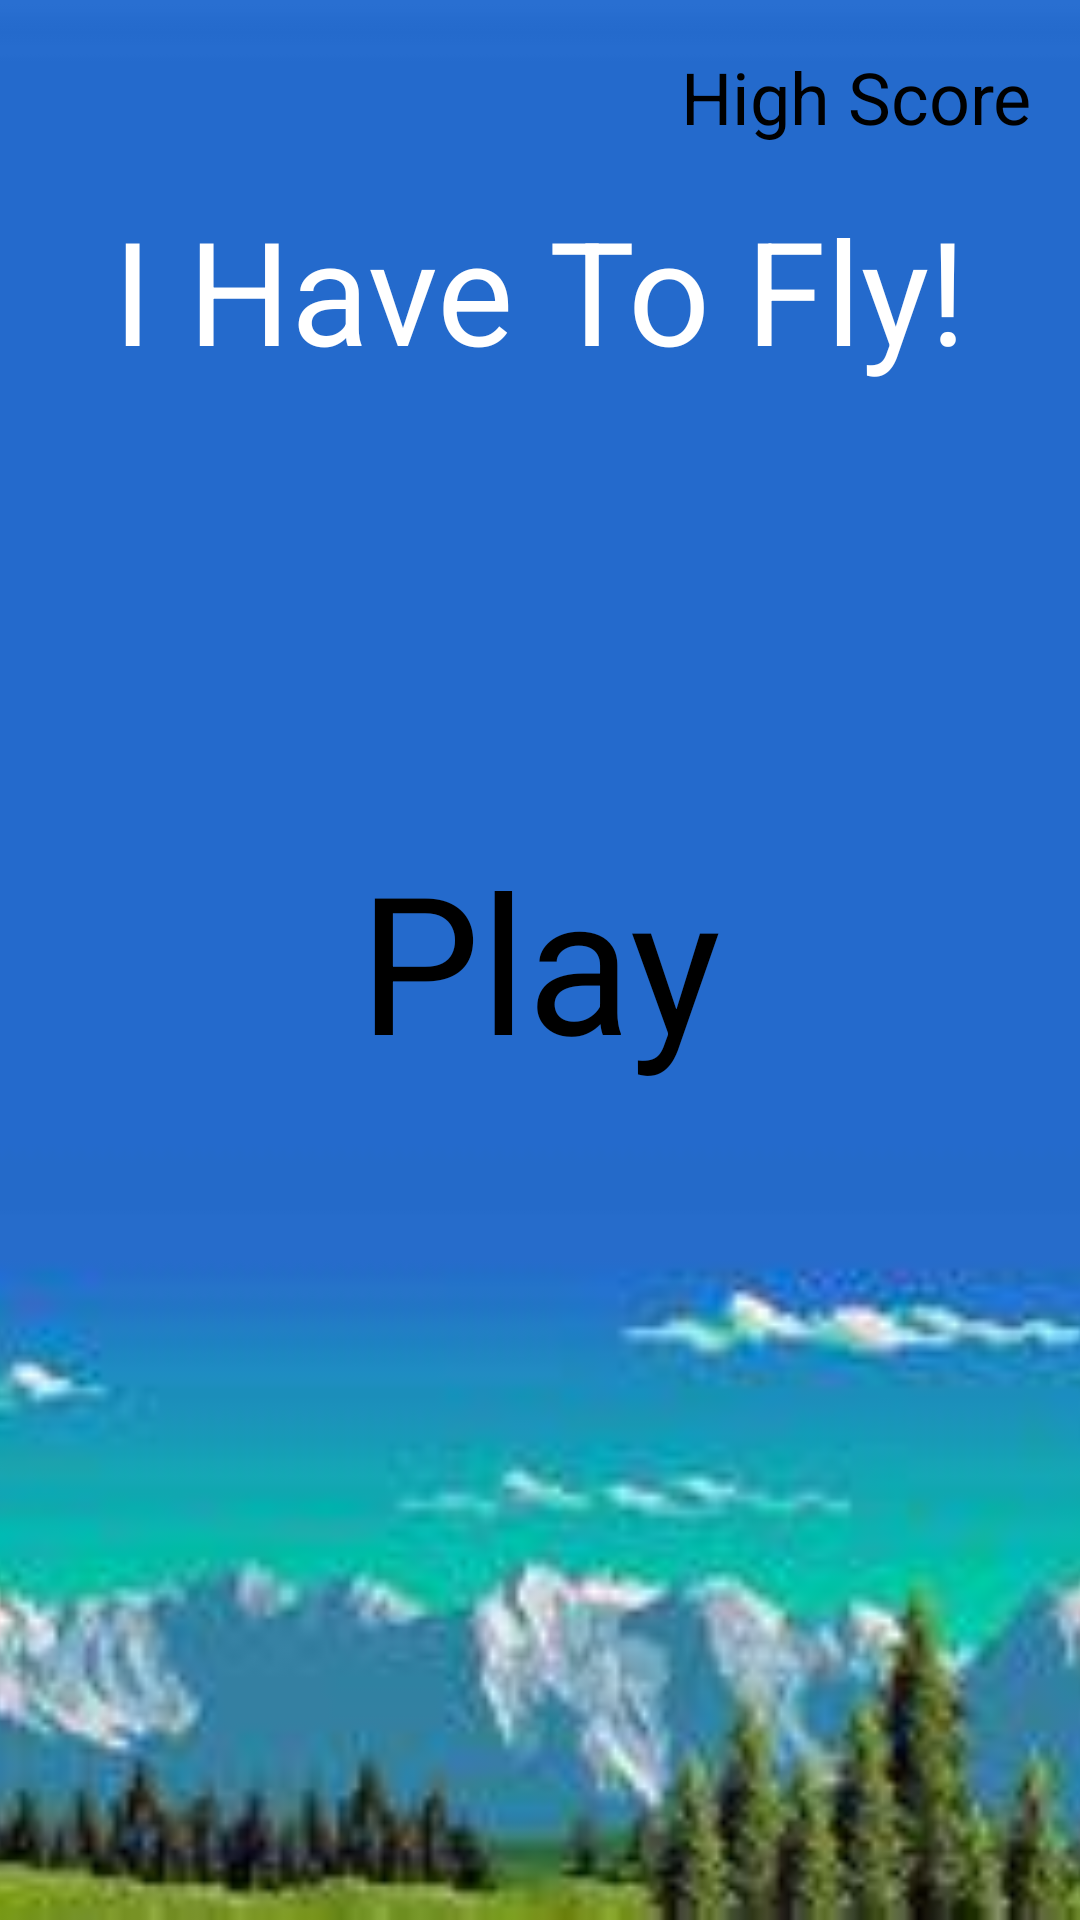

Android layout source for this screen:
<!-- AndroidManifest.xml: application theme Theme.Firebase -->
<!-- res/layout/activity_bullet.xml -->
<?xml version="1.0" encoding="utf-8"?>
<RelativeLayout xmlns:android="http://schemas.android.com/apk/res/android"
    xmlns:app="http://schemas.android.com/apk/res-auto"
    xmlns:tools="http://schemas.android.com/tools"
    android:layout_width="match_parent"
    android:layout_height="match_parent"
    tools:context="cam.apple.firebase.BulletActivity">
    <ImageView
        android:layout_width="match_parent"
        android:layout_height="match_parent"
        android:src="@drawable/back1"
        android:scaleType="centerCrop"/>

    <TextView
        android:layout_width="wrap_content"
        android:layout_height="wrap_content"
        android:textSize="48sp"
        android:text="I Have To Fly!"
        android:textColor="#ffffff"
        android:layout_above="@id/play"
        android:layout_below="@id/highScoreTxt"
        android:layout_centerHorizontal="true"/>

    <TextView
        android:layout_width="wrap_content"
        android:layout_height="wrap_content"
        android:text="Play"
        android:textSize="64sp"
        android:layout_centerInParent="true"
        android:textColor="#000000"
        android:id="@+id/play"/>

    <TextView
        android:layout_width="wrap_content"
        android:layout_height="wrap_content"
        android:textSize="24sp"
        android:textColor="#000000"
        android:text="High Score"
        android:id="@+id/highScoreTxt"
        android:layout_margin="16dp"
        android:layout_alignParentRight="true"/>

    <ImageView
        android:id="@+id/volumeCtrl"
        android:layout_width="36dp"
        android:layout_height="36dp"
        android:layout_alignParentBottom="true"
        android:layout_marginStart="16dp"
        android:layout_marginTop="16dp"
        android:layout_marginEnd="16dp"
        android:layout_marginBottom="16dp"
        android:src="@drawable/ic_volume_up_black_24dp" />
    <ImageView
        android:id="@+id/Exit"
        android:layout_width="wrap_content"
        android:layout_height="wrap_content"
        android:layout_alignParentTop="true"
        android:layout_marginStart="16dp"
        android:layout_marginTop="16dp"
        android:layout_marginEnd="16dp"
        android:layout_marginBottom="16dp"
        android:src="@drawable/ic_baseline_arrow_back_24"/>

</RelativeLayout>
<!-- resources referenced by this layout -->
<resources>
  <!-- drawable back1: jpeg bitmap (drawable, 11607 bytes) -->
  <style name="Theme.Firebase" parent="Theme.Design.Light.NoActionBar">
          
          <item name="colorPrimary">@color/purple_500</item>
          <item name="colorPrimaryVariant">@color/purple_700</item>
          <item name="colorOnPrimary">@color/white</item>
          
          <item name="colorSecondary">@color/teal_200</item>
          <item name="colorSecondaryVariant">@color/teal_700</item>
          <item name="colorOnSecondary">@color/black</item>
          
          <item name="android:statusBarColor" tools:targetApi="l">?attr/colorPrimaryVariant</item>
          
      </style>
  <color name="purple_500">#FF6200EE</color>
  <color name="purple_700">#FF3700B3</color>
  <color name="white">#FFFFFFFF</color>
  <color name="teal_200">#FF03DAC5</color>
  <color name="teal_700">#FF018786</color>
  <color name="black">#FF000000</color>
</resources>
